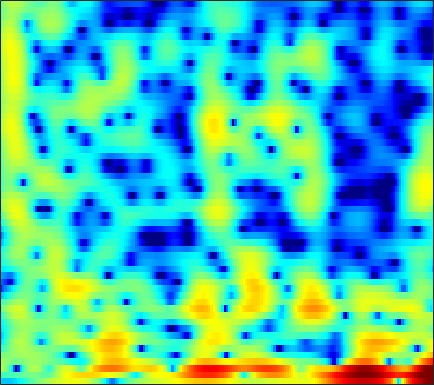

Data behind this chart, as committed beside it:
-7.5705, -7.7815, -7.9864, -8.0549, -8.021, -7.7622, -7.3561, -6.9137, -6.1887, -5.43, -4.6294, -4.0389, -3.2839, -2.5611, -2.0434, -1.3776, -0.77896, -0.36387, 0.1682, 0.65767, 1.1226, 1.4602, 1.9003, 2.3213
-3.144, -2.916, -2.73, -2.626, -2.559, -2.477, -2.36, -2.224, -1.975, -1.675, -1.344, -1.081, -0.7744, -0.534, -0.4166, -0.3644, -0.4531, -0.6068, -0.912, -1.274, -1.591, -1.665, -1.456, -0.8406
2.053, 1.425, 0.3055, -1.3, -2.942, -6.12, -11.91, -22.86, -14.59, -7.324, -3.61, -1.766, -0.05437, 1.085, 1.601, 1.964, 1.919, 1.629, 0.9054, -0.2443, -1.721, -2.834, -3.673, -3.099
1.38, 1.125, 0.7292, 0.3099, 0.01137, -0.3308, -0.5523, -0.6093, -0.5104, -0.2823, 0.04308, 0.2995, 0.6193, 0.8866, 1.037, 1.152, 1.16, 1.094, 0.9139, 0.6465, 0.3239, 0.07517, -0.258, -0.57
-0.5254, -0.333, -0.07324, 0.1802, 0.3655, 0.6068, 0.8231, 0.9684, 1.131, 1.258, 1.348, 1.398, 1.43, 1.423, 1.401, 1.323, 1.202, 1.078, 0.8746, 0.6184, 0.3122, 0.0472, -0.3724, -0.8887
-4.091, -3.121, -1.95, -0.9496, -0.3091, 0.4094, 0.9635, 1.284, 1.577, 1.727, 1.758, 1.704, 1.532, 1.243, 0.9659, 0.5354, 0.1041, -0.1995, -0.5072, -0.678, -0.701, -0.6444, -0.5294, -0.429
-7.141, -5.394, -3.381, -1.696, -0.6566, 0.4645, 1.305, 1.772, 2.192, 2.364, 2.299, 2.067, 1.494, 0.5687, -0.3814, -2.104, -4.483, -6.829, -10.41, -11.03, -7.724, -5.294, -2.804, -0.9892
-8.622, -6.758, -4.686, -2.954, -1.867, -0.6618, 0.2835, 0.8334, 1.368, 1.659, 1.696, 1.56, 1.166, 0.5423, -0.06665, -1.073, -2.232, -3.096, -3.948, -4.04, -3.304, -2.472, -1.284, -0.1884
-6.778, -5.748, -4.4, -3.154, -2.321, -1.325, -0.4823, 0.03152, 0.5471, 0.8797, 1.05, 1.078, 1.012, 0.8475, 0.6676, 0.3923, 0.1071, -0.06501, -0.2219, -0.2599, -0.1864, -0.05815, 0.1694, 0.427
-6.009, -4.844, -3.436, -2.164, -1.338, -0.392, 0.3651, 0.8014, 1.21, 1.444, 1.532, 1.509, 1.381, 1.131, 0.9092, 0.597, 0.3322, 0.1822, 0.06061, 0.002884, 0.005782, 0.02538, 0.07653, 0.1105
-4.249, -2.741, -1.109, 0.1956, 1.006, 1.876, 2.483, 2.791, 2.996, 2.992, 2.764, 2.433, 1.769, 0.8719, 0.08746, -1.02, -2.021, -2.515, -2.654, -2.219, -1.545, -1.047, -0.5501, -0.3356
-0.9757, -0.2023, 0.791, 1.692, 2.257, 2.879, 3.313, 3.511, 3.606, 3.452, 2.989, 2.413, 1.317, -0.2511, -1.86, -5.006, -10.43, -18.67, -15.1, -7.834, -4.175, -2.443, -0.9635, -0.2096
-2.922, -2.383, -1.589, -0.8029, -0.2331, 0.4064, 0.9362, 1.237, 1.475, 1.493, 1.29, 1.013, 0.4518, -0.3249, -1.038, -1.999, -2.789, -3.144, -3.149, -2.639, -1.823, -1.159, -0.3424, 0.3572
-8.845, -7.753, -6.301, -4.999, -4.109, -3.053, -2.106, -1.528, -0.9302, -0.5149, -0.2629, -0.2106, -0.3435, -0.6776, -0.9937, -1.45, -1.946, -2.261, -2.487, -2.337, -1.847, -1.299, -0.4087, 0.5673
-15.01, -12.76, -10.72, -9.263, -8.241, -6.865, -5.425, -4.378, -3.085, -2.012, -1.243, -0.8991, -0.7458, -0.9356, -1.334, -2.307, -3.815, -5.372, -7.995, -10.01, -8.255, -5.668, -2.54, -0.1001
-12.34, -12.92, -14.43, -17.15, -19.45, -17.21, -11.99, -8.972, -5.954, -3.779, -2.301, -1.544, -0.9243, -0.7422, -0.9117, -1.528, -2.561, -3.615, -5.223, -6.079, -5.061, -3.453, -1.135, 0.8862
-9.321, -9.857, -10.69, -11.49, -11.71, -10.89, -8.98, -7.347, -5.297, -3.618, -2.345, -1.598, -0.8733, -0.4392, -0.2555, -0.1217, -0.1162, -0.1315, -0.06696, 0.1399, 0.5401, 0.968, 1.627, 2.292
-6.48, -6.239, -5.93, -5.548, -5.177, -4.565, -3.857, -3.279, -2.492, -1.797, -1.214, -0.8442, -0.4815, -0.2361, -0.08586, 0.08872, 0.2569, 0.4219, 0.7135, 1.067, 1.456, 1.772, 2.174, 2.487
-4.925, -4.224, -3.385, -2.639, -2.128, -1.51, -0.9848, -0.6469, -0.3177, -0.1356, -0.09788, -0.1939, -0.4672, -0.8499, -1.172, -1.547, -1.658, -1.494, -0.973, -0.2066, 0.6449, 1.235, 1.898, 2.384
-4.337, -3.332, -2.144, -1.124, -0.4718, 0.2327, 0.7687, 1.042, 1.197, 1.116, 0.734, 0.203, -0.8745, -2.525, -4.293, -7.588, -11.35, -11.09, -6.988, -3.521, -1.068, 0.2689, 1.554, 2.405
-5.61, -4.437, -2.99, -1.696, -0.8614, 0.06989, 0.7745, 1.136, 1.413, 1.417, 1.119, 0.6947, -0.1923, -1.477, -2.676, -4.473, -5.776, -5.685, -4.231, -2.295, -0.6094, 0.4039, 1.43, 2.097
-9.092, -7.378, -5.303, -3.538, -2.408, -1.144, -0.1632, 0.3986, 0.9368, 1.228, 1.301, 1.231, 0.9838, 0.6315, 0.3408, -0.01413, -0.2061, -0.2147, -0.05146, 0.2835, 0.6699, 0.9446, 1.246, 1.415
-11.59, -9.089, -6.408, -4.271, -2.942, -1.488, -0.3405, 0.3397, 1.013, 1.461, 1.716, 1.789, 1.774, 1.662, 1.531, 1.348, 1.173, 1.058, 0.955, 0.8785, 0.8316, 0.7971, 0.7182, 0.5928
-8.31, -6.65, -4.597, -2.797, -1.62, -0.3087, 0.7307, 1.336, 1.924, 2.287, 2.441, 2.439, 2.305, 2.044, 1.795, 1.421, 1.02, 0.7344, 0.392, 0.1006, -0.1291, -0.2689, -0.4356, -0.6066
-5.095, -3.598, -1.802, -0.2548, 0.7308, 1.806, 2.61, 3.035, 3.371, 3.458, 3.288, 3.017, 2.467, 1.734, 1.101, 0.1719, -0.7464, -1.387, -2.134, -2.654, -2.962, -3.056, -2.997, -2.84
-2.603, -1.031, 0.6867, 2.065, 2.883, 3.722, 4.262, 4.474, 4.506, 4.226, 3.631, 2.964, 1.757, 0.1896, -1.236, -3.415, -5.722, -7.323, -8.919, -9.816, -10.16, -10.04, -9.152, -7.656
0.002458, 1.058, 2.279, 3.259, 3.835, 4.382, 4.666, 4.702, 4.492, 3.966, 3.097, 2.175, 0.5446, -1.704, -3.908, -7.895, -14.15, -22.82, -26.63, -20.14, -21.16, -27.73, -23.8, -14.05
0.9474, 1.633, 2.458, 3.117, 3.493, 3.807, 3.912, 3.846, 3.557, 3.047, 2.288, 1.555, 0.3153, -1.235, -2.616, -4.709, -6.888, -8.325, -9.587, -10.07, -10.07, -9.75, -8.735, -7.135
-0.1988, 0.5032, 1.273, 1.828, 2.095, 2.245, 2.184, 2.016, 1.672, 1.242, 0.7685, 0.4115, -0.09, -0.588, -0.9945, -1.514, -2.035, -2.344, -2.649, -2.762, -2.696, -2.518, -2.144, -1.66
-2.102, -1.131, -0.2215, 0.3009, 0.4404, 0.2982, -0.1883, -0.7614, -1.673, -2.561, -3.033, -2.995, -2.477, -1.747, -1.205, -0.5856, -0.1029, 0.1812, 0.4758, 0.7065, 0.8961, 1.028, 1.177, 1.297
-2.652, -1.64, -0.7146, -0.2769, -0.2745, -0.7354, -1.84, -3.192, -6.072, -11.17, -19.65, -13.67, -7.256, -3.765, -2.002, -0.36, 0.7885, 1.4, 1.991, 2.373, 2.599, 2.674, 2.668, 2.549
-2.037, -1.197, -0.3669, 0.09761, 0.1948, -0.0329, -0.6865, -1.451, -2.754, -4.103, -4.728, -4.369, -3.049, -1.533, -0.5156, 0.5861, 1.404, 1.854, 2.271, 2.507, 2.584, 2.538, 2.346, 1.99
-1.681, -0.8551, 0.0302, 0.6637, 0.9783, 1.172, 1.169, 1.052, 0.8212, 0.5832, 0.4405, 0.4269, 0.5255, 0.7075, 0.8531, 1.021, 1.124, 1.159, 1.146, 1.073, 0.9343, 0.7883, 0.4984, 0.06355
-1.424, -0.5032, 0.5449, 1.37, 1.845, 2.295, 2.554, 2.635, 2.61, 2.471, 2.231, 2.004, 1.625, 1.179, 0.7898, 0.2157, -0.4059, -0.8605, -1.408, -1.81, -2.037, -2.106, -2.142, -2.217
-1.228, -0.1035, 1.163, 2.169, 2.751, 3.323, 3.646, 3.747, 3.694, 3.44, 2.992, 2.522, 1.726, 0.7059, -0.2101, -1.672, -3.399, -4.872, -6.813, -8.121, -8.019, -7.234, -5.921, -4.797
-1.21, 0.1443, 1.604, 2.725, 3.357, 3.936, 4.233, 4.277, 4.113, 3.69, 3.021, 2.351, 1.233, -0.1676, -1.437, -3.473, -6.105, -8.656, -13.67, -22.41, -17.48, -12.68, -8.868, -6.526
-0.5522, 0.7245, 2.118, 3.16, 3.729, 4.201, 4.38, 4.315, 3.972, 3.351, 2.454, 1.62, 0.2852, -1.253, -2.525, -4.31, -6.105, -7.343, -8.668, -9.286, -8.964, -8.248, -6.998, -5.764
0.8142, 1.86, 3.013, 3.866, 4.302, 4.61, 4.592, 4.369, 3.788, 2.892, 1.687, 0.5802, -1.127, -3.103, -4.696, -6.912, -8.887, -9.947, -10.31, -9.613, -8.378, -7.328, -6.035, -4.941
1.673, 2.665, 3.725, 4.474, 4.815, 4.976, 4.77, 4.379, 3.541, 2.316, 0.714, -0.7368, -3.003, -5.646, -7.948, -11.69, -17.39, -26.63, -22.63, -14.16, -9.918, -7.741, -5.642, -4.204
1.515, 2.615, 3.742, 4.494, 4.806, 4.881, 4.571, 4.069, 3.016, 1.504, -0.52, -2.381, -5.36, -8.734, -11.18, -13.44, -13.98, -13.61, -12.04, -9.763, -7.411, -5.817, -4.075, -2.79
0.9419, 2.063, 3.198, 3.943, 4.253, 4.332, 4.028, 3.538, 2.502, 1.004, -1.04, -3.02, -6.447, -11.36, -16.86, -21.14, -14.55, -11.48, -8.621, -6.497, -4.777, -3.678, -2.463, -1.519
0.4576, 1.409, 2.405, 3.084, 3.388, 3.522, 3.329, 2.976, 2.237, 1.179, -0.1657, -1.336, -3.037, -4.685, -5.682, -6.401, -6.305, -5.85, -5.017, -4.089, -3.199, -2.603, -1.899, -1.315
0.3571, 1.139, 1.999, 2.623, 2.93, 3.118, 3.055, 2.848, 2.373, 1.694, 0.8543, 0.1625, -0.7859, -1.679, -2.249, -2.824, -3.156, -3.235, -3.18, -2.984, -2.713, -2.496, -2.212, -1.976
0.5644, 1.339, 2.21, 2.874, 3.22, 3.469, 3.483, 3.34, 2.947, 2.362, 1.611, 0.9623, 0.0426, -0.8836, -1.539, -2.288, -2.854, -3.145, -3.337, -3.38, -3.327, -3.254, -3.185, -3.184
0.6456, 1.656, 2.768, 3.601, 4.037, 4.365, 4.401, 4.242, 3.788, 3.063, 2.077, 1.179, -0.2106, -1.751, -2.937, -4.394, -5.44, -5.848, -5.9, -5.607, -5.226, -4.986, -4.803, -4.811
0.3892, 1.772, 3.21, 4.23, 4.749, 5.131, 5.163, 4.962, 4.397, 3.469, 2.153, 0.8898, -1.24, -4.021, -6.674, -11.31, -16.44, -16.07, -12.49, -9.931, -8.393, -7.69, -7.123, -6.905
0.6406, 1.957, 3.348, 4.344, 4.848, 5.205, 5.216, 4.995, 4.382, 3.406, 2.047, 0.7494, -1.38, -4.023, -6.374, -9.849, -12.71, -13.31, -12.55, -11.58, -10.96, -10.68, -10.4, -10.14
1.256, 2.295, 3.441, 4.295, 4.727, 5.02, 4.993, 4.761, 4.169, 3.267, 2.063, 0.976, -0.6952, -2.56, -4.025, -5.976, -7.8, -9.016, -10.55, -12.17, -14.04, -15.55, -17.18, -16.9
1.478, 2.497, 3.587, 4.373, 4.758, 4.995, 4.918, 4.657, 4.053, 3.159, 2.002, 0.9826, -0.5587, -2.239, -3.546, -5.313, -7.079, -8.428, -10.32, -12.54, -15.46, -18.5, -23.69, -22.55
1.752, 2.805, 3.887, 4.621, 4.956, 5.122, 4.968, 4.651, 3.953, 2.944, 1.634, 0.4609, -1.333, -3.345, -4.934, -6.959, -8.625, -9.552, -10.4, -11.04, -11.65, -12.1, -12.5, -12.51
2.446, 3.35, 4.282, 4.894, 5.144, 5.203, 4.949, 4.551, 3.734, 2.589, 1.085, -0.3095, -2.593, -5.51, -8.299, -13.22, -18.22, -16.9, -13.14, -10.74, -9.348, -8.698, -8.232, -8.054
2.681, 3.439, 4.221, 4.715, 4.884, 4.838, 4.48, 4.005, 3.121, 1.952, 0.5107, -0.7426, -2.675, -4.957, -6.913, -9.645, -11.42, -11.11, -9.354, -7.534, -6.16, -5.425, -4.816, -4.583
2.011, 2.808, 3.589, 4.04, 4.157, 4.008, 3.51, 2.918, 1.859, 0.5486, -0.8948, -1.966, -3.2, -4.105, -4.54, -4.803, -4.701, -4.401, -3.786, -3.061, -2.375, -1.965, -1.587, -1.454
0.9845, 1.914, 2.787, 3.262, 3.353, 3.115, 2.44, 1.631, 0.08399, -2.045, -4.791, -7.072, -9.102, -8.266, -6.704, -4.745, -3.185, -2.247, -1.211, -0.3871, 0.2447, 0.5886, 0.8813, 0.9771
-0.1625, 0.7865, 1.714, 2.245, 2.381, 2.203, 1.587, 0.8029, -0.7282, -2.966, -6.153, -9.312, -12.73, -10.14, -7.311, -4.477, -2.49, -1.375, -0.2271, 0.6213, 1.228, 1.553, 1.811, 1.892
-1.249, -0.328, 0.6231, 1.241, 1.489, 1.531, 1.253, 0.8429, 0.06635, -0.9101, -1.941, -2.606, -3.122, -3.07, -2.715, -2.013, -1.237, -0.6785, -0.01861, 0.5254, 0.9467, 1.18, 1.369, 1.41
-1.619, -0.6598, 0.3343, 1.029, 1.365, 1.579, 1.555, 1.405, 1.056, 0.6033, 0.1138, -0.2264, -0.6015, -0.8456, -0.935, -0.9323, -0.8173, -0.6694, -0.428, -0.1501, 0.1315, 0.3137, 0.4964, 0.5574
-0.7378, 0.1774, 1.119, 1.778, 2.098, 2.318, 2.323, 2.204, 1.904, 1.476, 0.9605, 0.5389, -0.03543, -0.6018, -1.002, -1.475, -1.833, -1.997, -2.01, -1.775, -1.346, -0.965, -0.4818, -0.1348
